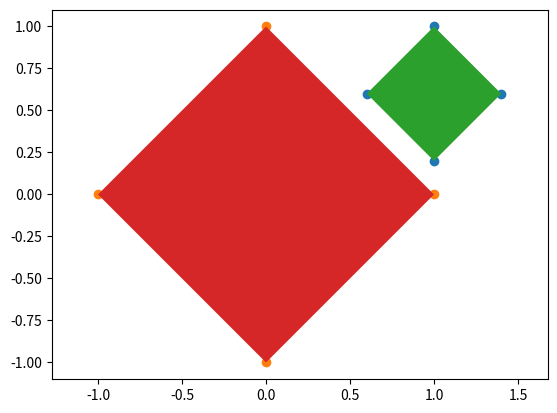

Reproduce this figure in Python.
import math
import copy


class Rectangle:
    # initialize arbitrary rectangle with corners (x,y)
    def __init__(self, c0, c1, c2, c3):
        self.corners = [c0, c1, c2, c3]
        # the following values will be initialized in the method straighten_around_point
        self.up = None
        self.left = None
        self.right = None
        self.down = None

    # this method turns the rectangle by the specific angle so that its vertices are aligned with the axes
    def straighten_around_point(self, point):

        y_coord = [c[1] for c in self.corners]

        y_indices = [i[0] for i in sorted(enumerate(y_coord), key=lambda x: x[1])]
        high = self.corners[y_indices[-1]]
        low = self.corners[y_indices[-2]]

        angle = math.acos((high[0] - low[0]) / math.sqrt((high[0] - low[0])**2 + (high[1] - low[1])**2)) - math.pi/2
        for i in range(4):
            self.corners[i] = rotate_point(self.corners[i], point, angle)

        y_coord = [c[1] for c in self.corners]
        x_coord = [c[0] for c in self.corners]

        self.up = max(y_coord)
        self.left = min(x_coord)
        self.right = max(x_coord)
        self.down = min(y_coord)

        return angle

    # this formula only works if the rectangle is straightened
    def point_in_rect(self, point):
        return point[0] < self.right and point[0] > self.left and point[1] < self.up and point[1] > self.down

    # this is the mathematical formula for rotation of one point around a specified origin with an angle
def rotate_point(point, origin, angle):
        x = math.cos(angle) * (point[0] - origin[0]) - math.sin(angle) * (point[1] - origin[1]) + origin[0]
        y = math.sin(angle) * (point[0] - origin[0]) + math.cos(angle) * (point[1] - origin[1]) + origin[1]
        return x, y

# the algorithm checks for each corner of rect_b if it is inside rect_a
# 1. turn rect_a around point so that its vertices are parallel to the axes
# 2. check if point is inside the rectangle
def rects_intersect(rect_a, rect_b):
    for point in rect_b.corners:
        tmp_rect = copy.deepcopy(rect_a)
        angle = tmp_rect.straighten_around_point((0,0))
        point = rotate_point(point, (0,0), angle)
        if tmp_rect.point_in_rect(point):
            return True
    return False

if __name__ == "__main__":
    rect_a = Rectangle((0, 0), (0, 6), (8, 6), (8, 0))
    rect_b = Rectangle((1, 2), (1, 4), (5, 4), (5, 2))
    print(rects_intersect(rect_a, rect_b))

    coord_c = (-1, 0), (0, 1), (1, 0), (0, -1)
    coord_d = (0.6, 0.6), (1, 1), (1.4, 0.6), (1, 0.2)
    rect_c = Rectangle(*coord_c)
    rect_d = Rectangle(*coord_d)
    print(rects_intersect(rect_c, rect_d))

    # visualization of the rectangles
    import matplotlib.pyplot as plt
    x = [el[0] for el in coord_d]
    y = [el[1] for el in coord_d]

    xb = [el[0] for el in coord_c]
    yb = [el[1] for el in coord_c]

    plt.figure()
    plt.scatter(x, y)
    plt.scatter(xb, yb)
    plt.fill(x, y)
    plt.fill(xb, yb)
    plt.axis('equal')
    plt.show()
